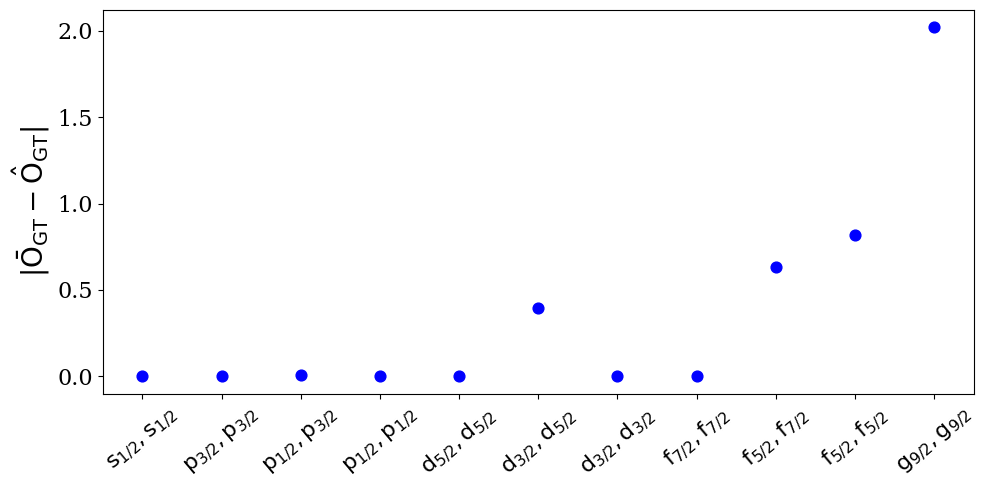

Generate this figure with matplotlib:
import sys
import matplotlib
import matplotlib.pyplot as plt
import numpy as np
import re
from matplotlib.ticker import MultipleLocator
from matplotlib import gridspec

#majorLocatorX = MultipleLocator(2)
#minorLocatorX = MultipleLocator(1)
#majorLocatorY = MultipleLocator(0.05)
#minorLocatorY = MultipleLocator(0.025)

filename = '/home/<user>/Documents/thesis/data/QDot_thesis.dat'

x1 = [1,2,3,4,5,6,7,8,9,10,11]
y1 = [1.414213562, 1.490711985, 1.333333, 0.471404521, 1.673320053, 1.788854382, 0.894427191, 1.8516402, 2.138089935, 0.377964473, 2.018433569]
y2 = [1.411292, 1.49041, 1.32469, 0.47129, 1.67249, 1.39137, 0.89385, 1.85084, 1.5066, 1.195, 2.018]

labels = [r'$\mathrm{s_{1/2},s_{1/2}}$', r'$\mathrm{p_{3/2},p_{3/2}}$', r'$\mathrm{p_{1/2},p_{3/2}}$', r'$\mathrm{p_{1/2},p_{1/2}}$', r'$\mathrm{d_{5/2},d_{5/2}}$', r'$\mathrm{d_{3/2},d_{5/2}}$', r'$\mathrm{d_{3/2},d_{3/2}}$', r'$\mathrm{f_{7/2},f_{7/2}}$', r'$\mathrm{f_{5/2},f_{7/2}}$', r'$\mathrm{f_{5/2},f_{5/2}}$', r'$\mathrm{g_{9/2},g_{9/2}}$']

for num in range(10):
    y1[num] = abs(y1[num] - y2[num])

plt.rc('font', family='serif')

fig = plt.figure(figsize=(10, 5))
gs = gridspec.GridSpec(1, 1)

ax1 = plt.subplot(gs[0])
ax1.scatter(x1, y1, color='b', marker='o', s=60)

plt.xticks(x1, labels, rotation=40)
ax1.tick_params(axis='x',labelsize=16)
ax1.tick_params(axis='y',labelsize=16)
ax1.set_ylabel(r'$\mathrm{|\bar{O}_{GT} - \hat{O}_{GT}|}$', fontsize=20)

plt.tight_layout()
plt.savefig('BetaMEs.pdf', format='pdf', bbox_inches='tight')
plt.show()
